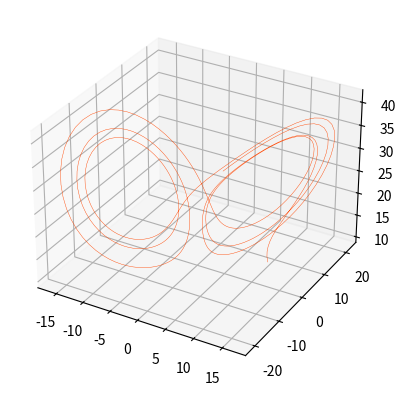
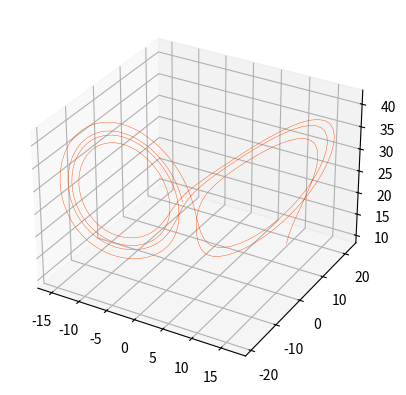
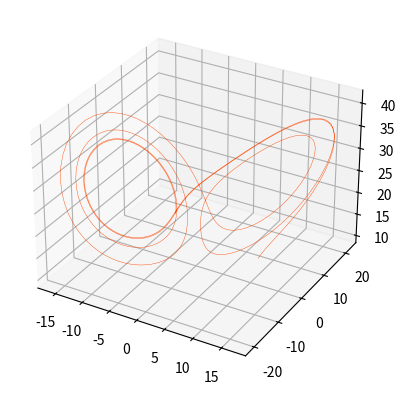
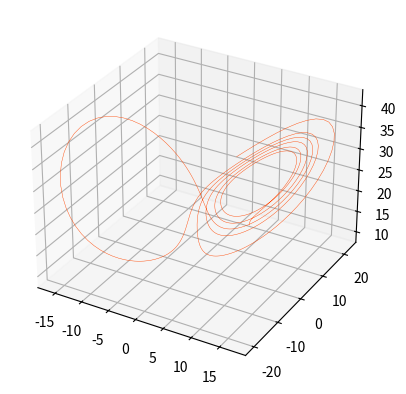
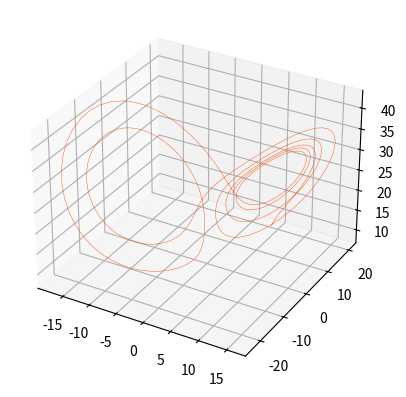

The script that saved these images, in order:
import numpy as np
import matplotlib.pyplot as plt
from scipy.integrate import solve_ivp

# original parameters used by Lorentz
# sigma = 10
# rho = 28
# beta = 8/3
# timestep 0.01

# constants
sigma: int = 10
rho: int = 28
beta: float = 8/3
timestep: float = 0.01

# vector field === we prescribe this differently in the lorenz() function
# x_d = sigma * (y-x)
# y_d = x * (rho - z) - y
# z_d = x*y - beta*z

# initial conditions
y0: list = [-8, 8, 27]

def lorenz(t, y):
    d_y = [
        sigma * (y[1] - y[0]),
        y[0]* (rho - y[2]) - y[1],
        y[0] *y[1] - beta * y[2]
    ]
    return np.array(d_y)

# defaults preloaded
def rk4singletimestep(fun = lorenz, dt = 0.01, t0 = 0, y0 = [-8, 8, 27]):
    f1 = fun(t0, y0)
    f2 = fun(t0+dt/2, y0+dt/2*f1)
    f3 = fun(t0+dt/2, y0+dt/2*f2)
    f4 = fun(t0+dt, y0+dt*f3)
    yout = y0+ dt/6*(f1 + 2*f2 + 2*f3 + f4)
    return yout

def multicalculate(fun, t, starts: list, num_time_pts: int):

    positions: list = np.zeros((len(starts), 3, num_time_pts))

    for n in range(len(starts)):

        # Initial variables
        Y = np.zeros((3, num_time_pts))
        Y[:, 0] = starts[n]
        yin = starts[n]

        # Simulate timepoints
        for i in range(num_time_pts - 1):
            yout = rk4singletimestep(lorenz, dt, t[i], yin)
            Y[:, i + 1] = yout  # add what we calculated to the list of positions
            yin = yout

        positions[n] = Y

    return positions

def multiplot(positions: list, linewidth_var = 2, color_var= 'red'):
    for n in range(len(positions)):
        ax = plt.figure().add_subplot(projection='3d')
        ax.plot(
            positions[n][0, :],
            positions[n][1, :],
            positions[n][2, :],
        linewidth = linewidth_var,
        color = color_var)

        plt.show(block=False)  # show immediately
        plt.pause(0.1)
    plt.show()



# Initial variables
dt = 0.01 # timestep - think 'simulation tick'
T = 5 # 'overall time' - think *seconds*
num_time_pts = int(T / dt) # then converted to total time steps given fractional steps
t = np.linspace(0, T, num_time_pts) # start, stop, num

# Call the functions
n_starts = 5
starts = [np.random.randint(1, 20, 3) for i in range(n_starts)]

positions = multicalculate(lorenz, t, starts, num_time_pts)
print(positions[0])
print(len(positions))

multiplot(positions, linewidth_var=0.3, color_var = 'orangered')